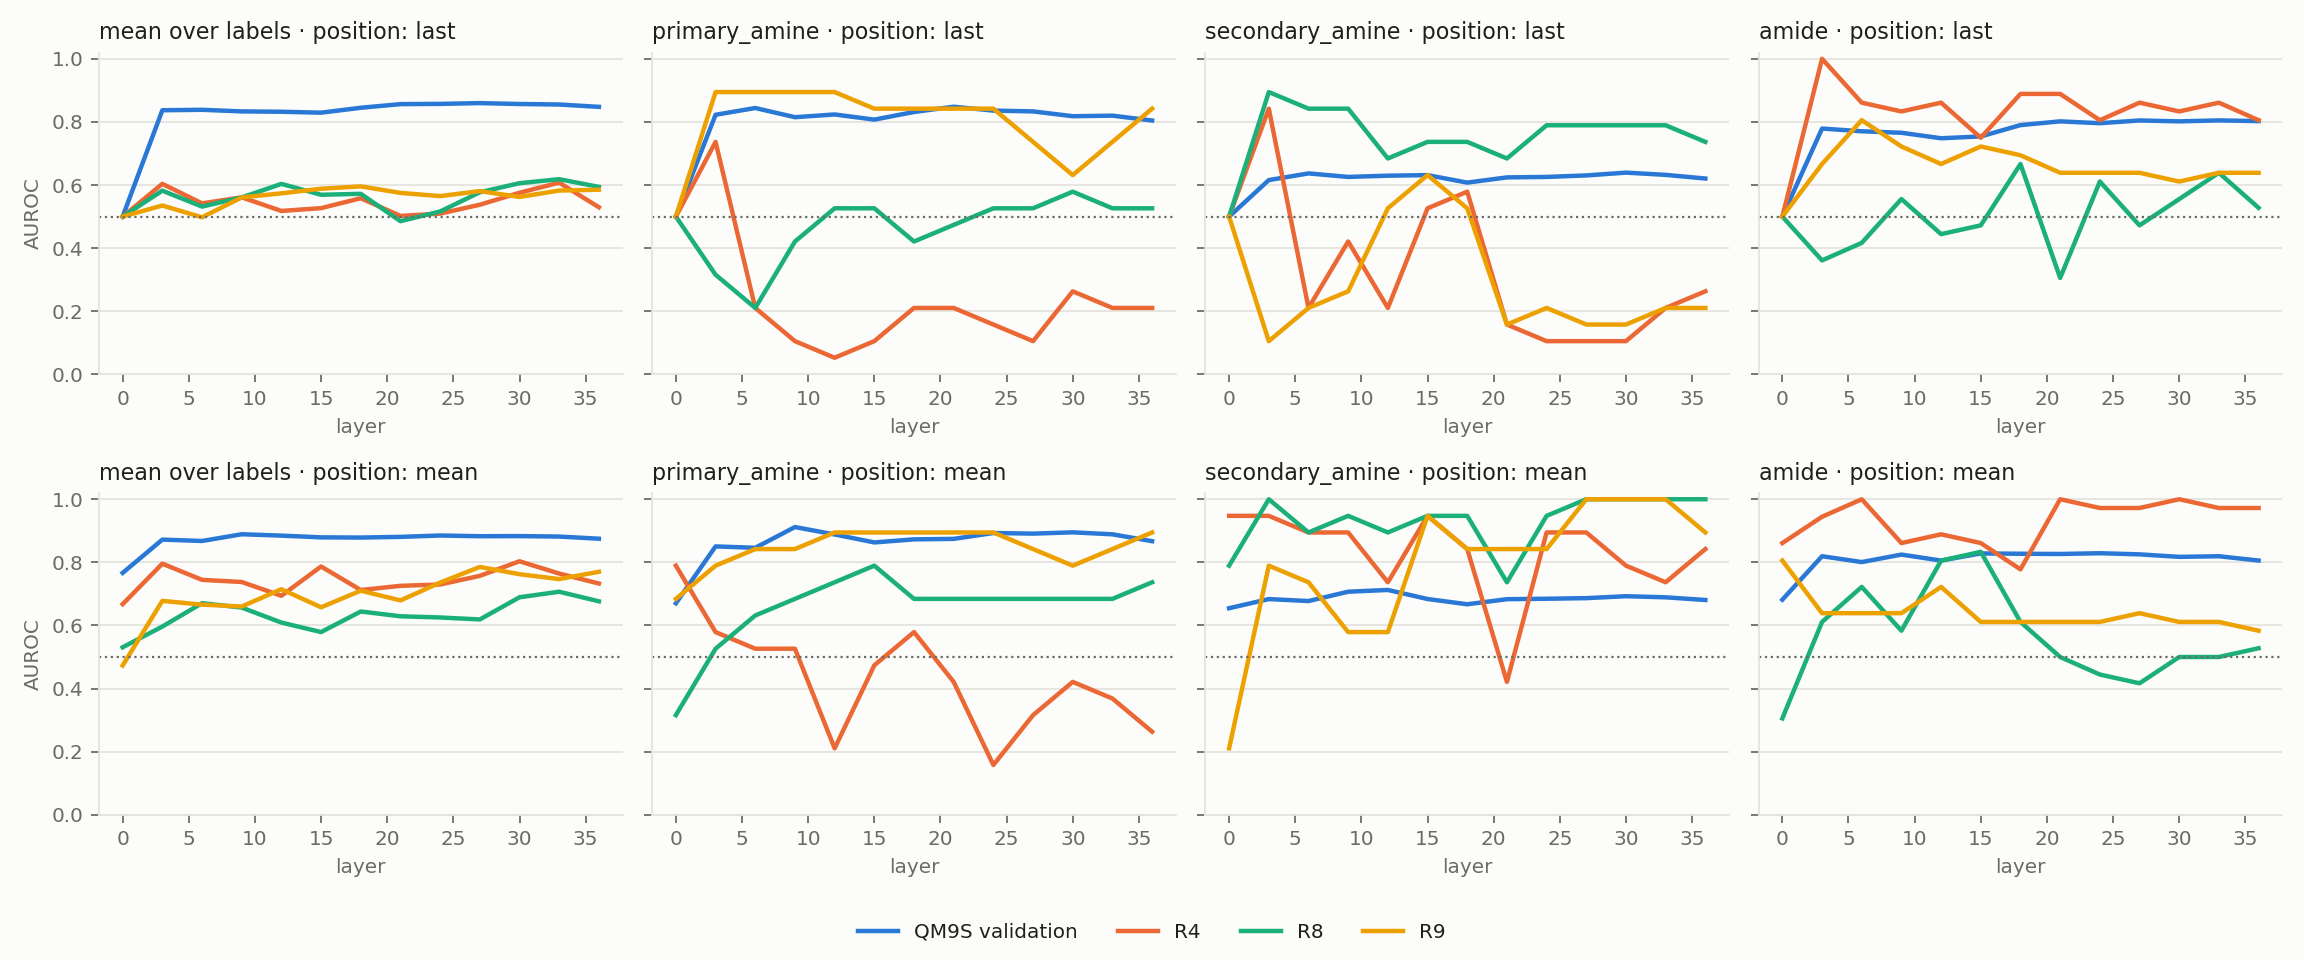

Source data for this figure (header and first rows):
method, position, layer, label, C, set, centred, auroc
baseline_lr, -, -1, fg_primary_amine, 0.001, qm9s_val, 0, 0.7136
baseline_lr, -, -1, fg_primary_amine, 0.001, R0, 0, 0.6591
baseline_lr, -, -1, fg_primary_amine, 0.001, R2, 0, 0.6316
baseline_lr, -, -1, fg_primary_amine, 0.001, R2, 1, 0.6316
baseline_lr, -, -1, fg_primary_amine, 0.001, R3, 0, 0.2632
baseline_lr, -, -1, fg_primary_amine, 0.001, R3, 1, 0.2632
baseline_lr, -, -1, fg_primary_amine, 0.001, R4, 0, 0.8947
baseline_lr, -, -1, fg_primary_amine, 0.001, R4, 1, 0.8947
baseline_lr, -, -1, fg_primary_amine, 0.001, R5, 0, 0.8947
baseline_lr, -, -1, fg_primary_amine, 0.001, R5, 1, 0.8947
baseline_lr, -, -1, fg_primary_amine, 0.001, R6, 0, 0.8947
baseline_lr, -, -1, fg_primary_amine, 0.001, R6, 1, 0.8947
baseline_lr, -, -1, fg_primary_amine, 0.001, R8, 0, 0.3158
baseline_lr, -, -1, fg_primary_amine, 0.001, R8, 1, 0.3158
baseline_lr, -, -1, fg_primary_amine, 0.001, R9, 0, 0.7368
baseline_lr, -, -1, fg_primary_amine, 0.001, R9, 1, 0.7368
baseline_lr, -, -1, fg_secondary_amine, 0.001, qm9s_val, 0, 0.7058
baseline_lr, -, -1, fg_secondary_amine, 0.001, R0, 0, 0.7138
baseline_lr, -, -1, fg_secondary_amine, 0.001, R2, 0, 0.5263
baseline_lr, -, -1, fg_secondary_amine, 0.001, R2, 1, 0.5263
baseline_lr, -, -1, fg_secondary_amine, 0.001, R3, 0, 0.8421
baseline_lr, -, -1, fg_secondary_amine, 0.001, R3, 1, 0.8421
baseline_lr, -, -1, fg_secondary_amine, 0.001, R4, 0, 1.0
baseline_lr, -, -1, fg_secondary_amine, 0.001, R4, 1, 1.0
baseline_lr, -, -1, fg_secondary_amine, 0.001, R5, 0, 0.8947
baseline_lr, -, -1, fg_secondary_amine, 0.001, R5, 1, 0.8947
baseline_lr, -, -1, fg_secondary_amine, 0.001, R6, 0, 0.6842
baseline_lr, -, -1, fg_secondary_amine, 0.001, R6, 1, 0.6842
baseline_lr, -, -1, fg_secondary_amine, 0.001, R8, 0, 0.8947
baseline_lr, -, -1, fg_secondary_amine, 0.001, R8, 1, 0.8947
baseline_lr, -, -1, fg_secondary_amine, 0.001, R9, 0, 0.6316
baseline_lr, -, -1, fg_secondary_amine, 0.001, R9, 1, 0.6316
baseline_lr, -, -1, fg_amide, 0.001, qm9s_val, 0, 0.731
baseline_lr, -, -1, fg_amide, 0.001, R0, 0, 0.754
baseline_lr, -, -1, fg_amide, 0.001, R2, 0, 0.9722
baseline_lr, -, -1, fg_amide, 0.001, R2, 1, 0.9722
baseline_lr, -, -1, fg_amide, 0.001, R3, 0, 0.5556
baseline_lr, -, -1, fg_amide, 0.001, R3, 1, 0.5556
baseline_lr, -, -1, fg_amide, 0.001, R4, 0, 0.6667
baseline_lr, -, -1, fg_amide, 0.001, R4, 1, 0.6667
baseline_lr, -, -1, fg_amide, 0.001, R5, 0, 0.8056
baseline_lr, -, -1, fg_amide, 0.001, R5, 1, 0.8056
baseline_lr, -, -1, fg_amide, 0.001, R6, 0, 0.8333
baseline_lr, -, -1, fg_amide, 0.001, R6, 1, 0.8333
baseline_lr, -, -1, fg_amide, 0.001, R8, 0, 0.75
baseline_lr, -, -1, fg_amide, 0.001, R8, 1, 0.75
baseline_lr, -, -1, fg_amide, 0.001, R9, 0, 0.5278
baseline_lr, -, -1, fg_amide, 0.001, R9, 1, 0.5
baseline_lr, -, -1, fg_guanidine, 0.001, qm9s_val, 0, 0.9386
baseline_lr, -, -1, fg_guanidine, 0.001, R0, 0, 0.9567
baseline_lr, -, -1, fg_guanidine, 0.001, R2, 0, 0.9474
baseline_lr, -, -1, fg_guanidine, 0.001, R2, 1, 0.9474
baseline_lr, -, -1, fg_guanidine, 0.001, R3, 0, 0.4211
baseline_lr, -, -1, fg_guanidine, 0.001, R3, 1, 0.4211
baseline_lr, -, -1, fg_guanidine, 0.001, R4, 0, 0.1053
baseline_lr, -, -1, fg_guanidine, 0.001, R4, 1, 0.1053
baseline_lr, -, -1, fg_guanidine, 0.001, R5, 0, 0.1579
baseline_lr, -, -1, fg_guanidine, 0.001, R5, 1, 0.1579
baseline_lr, -, -1, fg_guanidine, 0.001, R6, 0, 0.4211
baseline_lr, -, -1, fg_guanidine, 0.001, R6, 1, 0.4211
... 16,740 more rows
